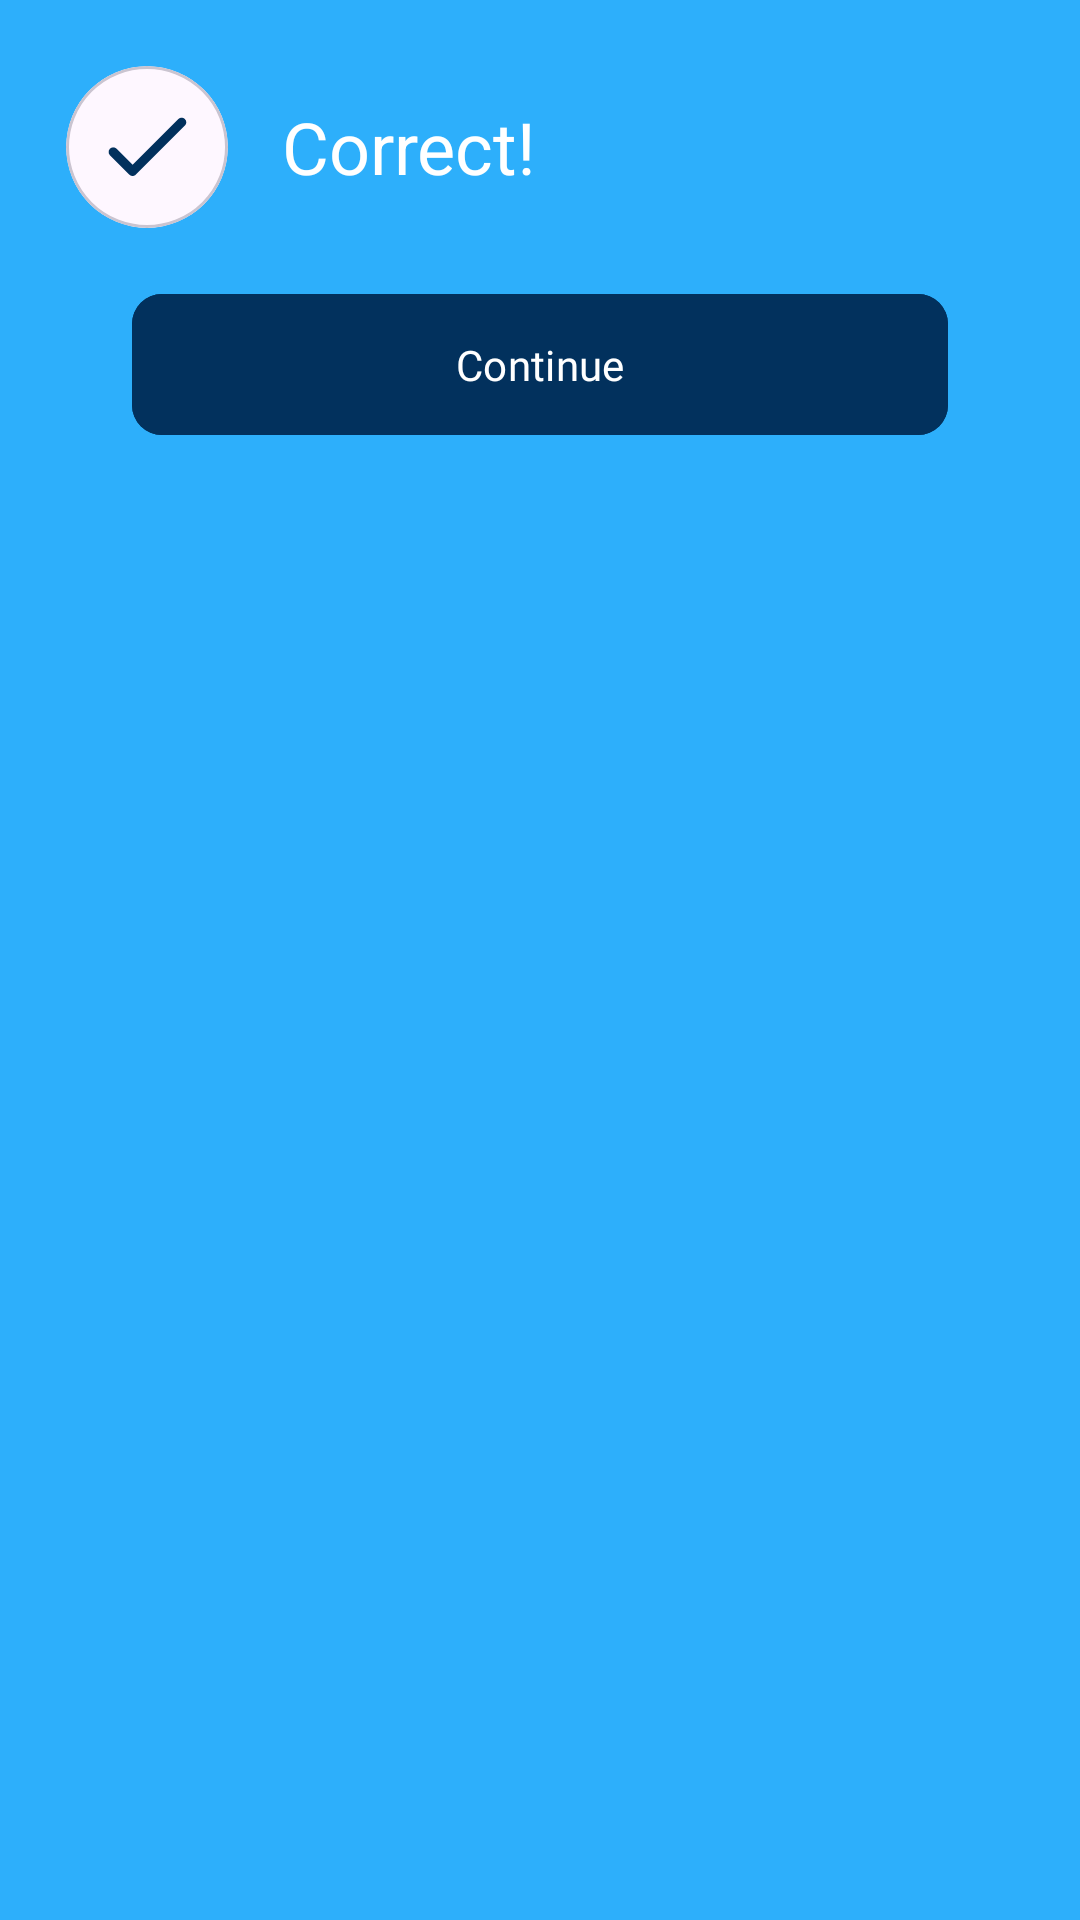

Produce the Android XML layout that renders to this screen, including the resource entries it uses.
<!-- AndroidManifest.xml: application theme Theme.MrGupazz -->
<!-- res/layout/true_notification.xml -->
<?xml version="1.0" encoding="utf-8"?>
<LinearLayout xmlns:android="http://schemas.android.com/apk/res/android"
    xmlns:app="http://schemas.android.com/apk/res-auto"
    android:orientation="vertical"
    android:layout_width="match_parent"
    android:layout_height="wrap_content"
    android:background="@color/secondary_blue_2"
    android:padding="22dp">
    <LinearLayout
        android:layout_width="wrap_content"
        android:layout_height="wrap_content"
        android:layout_marginBottom="18dp">
        <com.google.android.material.card.MaterialCardView
            android:layout_width="54dp"
            android:layout_height="54dp"
            app:cardCornerRadius="28dp">
            <ImageView
                android:layout_width="wrap_content"
                android:layout_height="wrap_content"
                android:src="@drawable/ic_ceklis_dua"
                android:layout_gravity="center"/>
        </com.google.android.material.card.MaterialCardView>
        <TextView
            android:layout_marginLeft="18dp"
            android:textColor="@color/primary_white"
            android:layout_width="wrap_content"
            android:layout_height="wrap_content"
            android:textSize="24dp"
            android:text="Correct!"
            android:layout_gravity="center_vertical"/>
    </LinearLayout>

    <com.google.android.material.button.MaterialButton
        android:id="@+id/next_correct_button"
        android:layout_marginHorizontal="22dp"
        android:layout_gravity="center_horizontal"
        android:layout_width="match_parent"
        android:layout_height="wrap_content"
        android:paddingVertical="14dp"
        app:cornerRadius="10dp"
        style="@style/MediumButton.Blue"
        android:text="Continue"/>
</LinearLayout>
<!-- resources referenced by this layout -->
<resources>
  <color name="primary_white">#FFFFFFFF</color>
  <color name="secondary_blue_2">#2DAFFB</color>
  <!-- drawable ic_ceklis_dua (drawable) -->
  <vector xmlns:android="http://schemas.android.com/apk/res/android"
      android:width="27dp"
      android:height="20dp"
      android:viewportWidth="27"
      android:viewportHeight="20">
    <path
        android:pathData="M8.86,15.931L3.503,10.573C3.214,10.284 2.822,10.122 2.414,10.122C2.006,10.122 1.614,10.284 1.326,10.573C1.037,10.861 0.875,11.253 0.875,11.661C0.875,11.863 0.915,12.064 0.992,12.25C1.069,12.437 1.183,12.607 1.326,12.75L7.779,19.204C8.382,19.806 9.354,19.806 9.956,19.204L26.292,2.868C26.58,2.58 26.743,2.188 26.743,1.78C26.743,1.372 26.58,0.98 26.292,0.691C26.003,0.403 25.612,0.24 25.203,0.24C24.795,0.24 24.403,0.403 24.115,0.691L8.86,15.931Z"
        android:fillColor="#02315D"/>
  </vector>
  <style name="MediumButton.Blue" parent="MediumButton">
          <item name="android:backgroundTint">@color/primary_blue</item>
          <item name="android:textColor">@color/primary_white</item>
      </style>
  <style name="Theme.MrGupazz" parent="Base.Theme.MrGupazz" />
  <style name="MediumButton">
          <item name="android:layout_height">50dp</item>
          <item name="android:layout_width">299dp</item>
          <item name="android:fontFamily">@font/inter_semi_bold</item>
          <item name="android:textColor">@color/primary_blue</item>
          <item name="android:backgroundTint">@color/secondary_shade_8</item>
          <item name="layout_constraintWidth_percent">0.9</item>
      </style>
  <color name="primary_blue">#02315D</color>
  <style name="Base.Theme.MrGupazz" parent="Theme.Material3.DayNight.NoActionBar">
          
          <item name="colorPrimary">@color/primary_blue</item>
          <item name="colorSecondaryContainer">@color/primary_white</item>
      </style>
  <color name="secondary_shade_8">#F6F6F6</color>
</resources>
